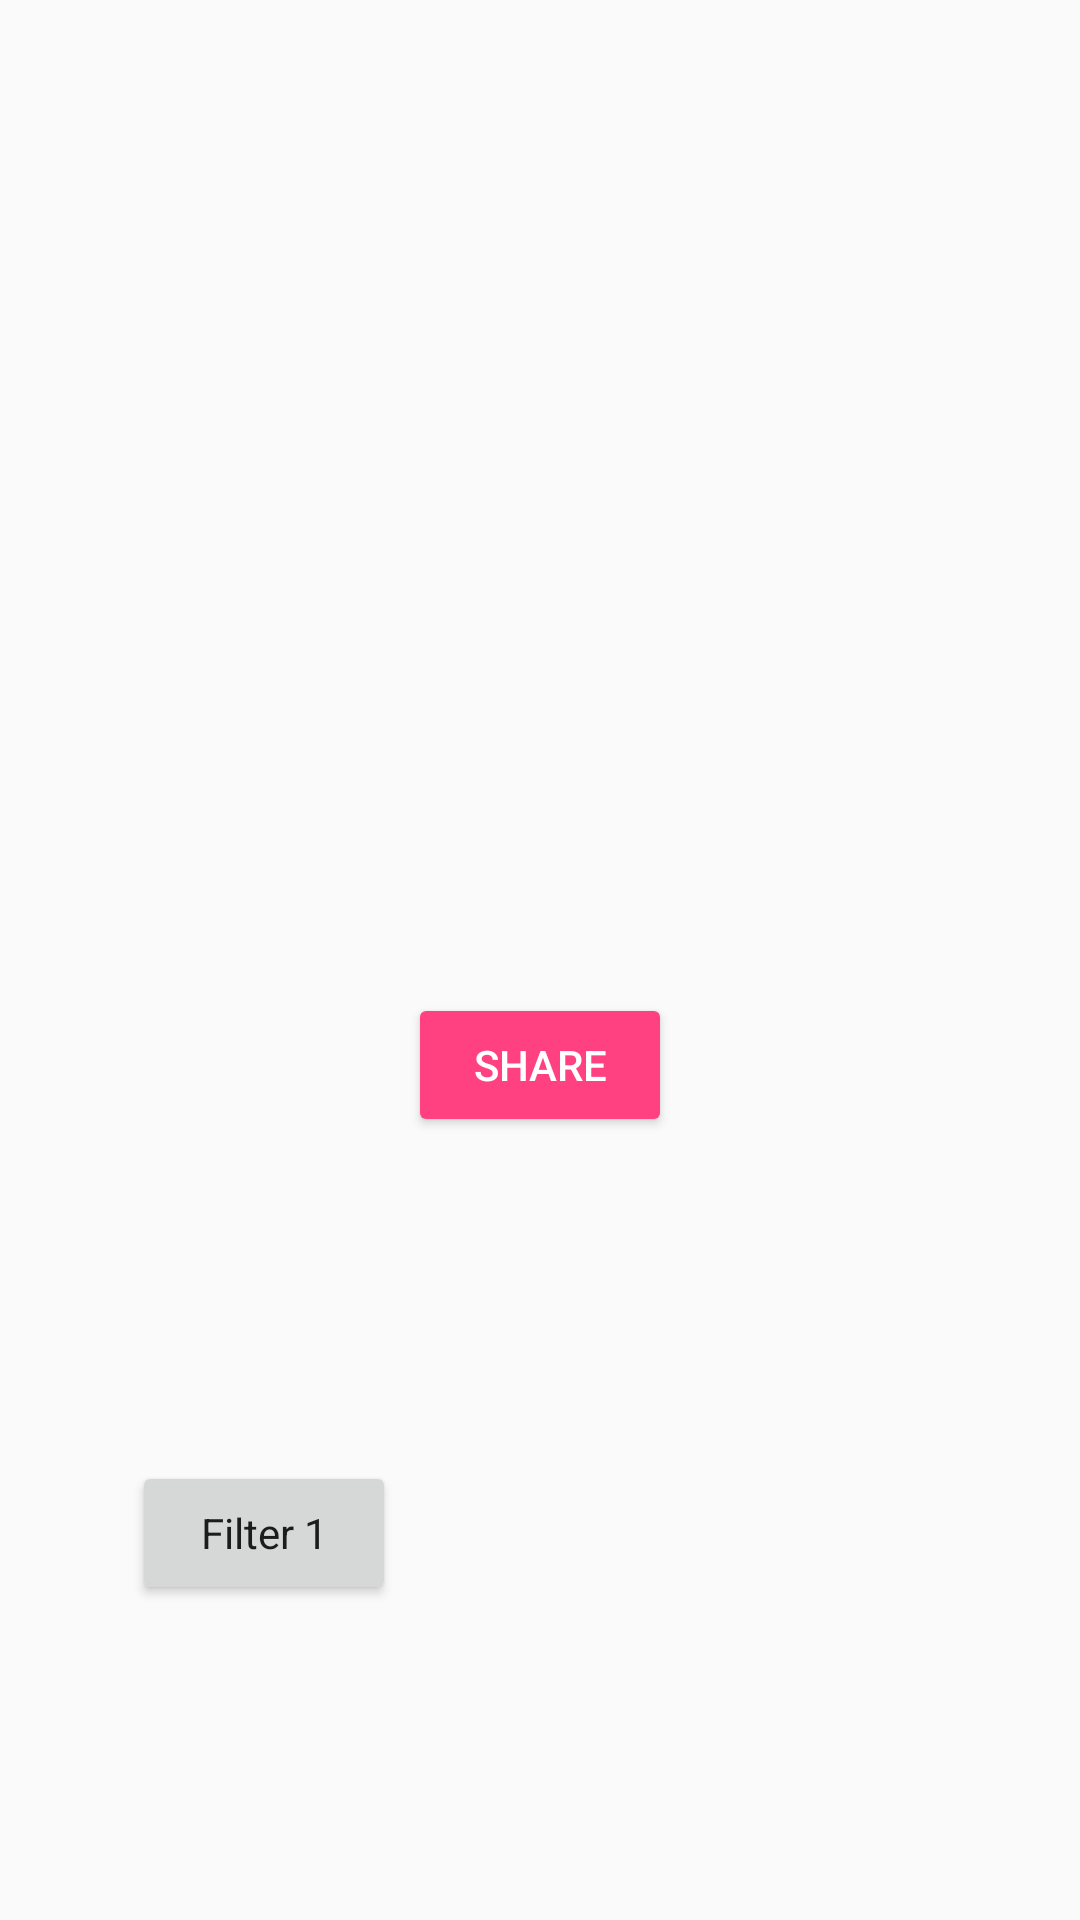

Reconstruct the res/layout file that produces this screen, plus the resources it refers to.
<!-- AndroidManifest.xml: application theme AppTheme -->
<!-- res/layout/activity_share.xml -->
<?xml version="1.0" encoding="utf-8"?>
<android.support.constraint.ConstraintLayout xmlns:android="http://schemas.android.com/apk/res/android"
    xmlns:app="http://schemas.android.com/apk/res-auto"
    xmlns:tools="http://schemas.android.com/tools"
    android:layout_width="match_parent"
    android:layout_height="match_parent"
    tools:context=".Activities.ShareActivity">

    <ImageView
        android:id="@+id/imageViewShare"
        android:layout_width="273dp"
        android:layout_height="299dp"
        android:layout_marginStart="8dp"
        android:layout_marginTop="24dp"
        android:layout_marginEnd="8dp"
        android:src="@color/AntiqueWhite"
        app:layout_constraintEnd_toEndOf="parent"
        app:layout_constraintHorizontal_bias="0.506"
        app:layout_constraintStart_toStartOf="parent"
        app:layout_constraintTop_toTopOf="parent" />

    <Button
        android:id="@+id/shareButton"
        style="@android:style/Widget.Material.Button.Colored"
        android:layout_width="wrap_content"
        android:layout_height="wrap_content"
        android:layout_marginStart="8dp"
        android:layout_marginTop="8dp"
        android:layout_marginEnd="8dp"
        android:text="share"
        app:layout_constraintEnd_toEndOf="parent"
        app:layout_constraintStart_toStartOf="parent"
        app:layout_constraintTop_toBottomOf="@+id/imageViewShare" />

    <Button
        android:id="@+id/filterButton1"
        style="@style/Theme.AppCompat.Light.Dialog.Alert"
        android:layout_width="wrap_content"
        android:layout_height="wrap_content"
        android:layout_marginStart="44dp"
        android:layout_marginTop="8dp"
        android:layout_marginBottom="8dp"
        android:text="Filter 1"
        app:layout_constraintBottom_toBottomOf="parent"
        app:layout_constraintStart_toStartOf="parent"
        app:layout_constraintTop_toBottomOf="@+id/shareButton"
        app:layout_constraintVertical_bias="0.508" />

</android.support.constraint.ConstraintLayout>
<!-- resources referenced by this layout -->
<resources>
  <style name="AppTheme" parent="Theme.AppCompat.Light.NoActionBar">
          
          <item name="colorPrimary">@color/colorPrimary</item>
          <item name="android:windowActionBarOverlay">true</item>
          <item name="colorPrimaryDark">@color/colorPrimaryDark</item>
          <item name="colorAccent">@color/colorAccent</item>
      </style>
  <color name="colorPrimary">#3F51B5</color>
  <color name="colorPrimaryDark">#303F9F</color>
  <color name="colorAccent">#FF4081</color>
</resources>
